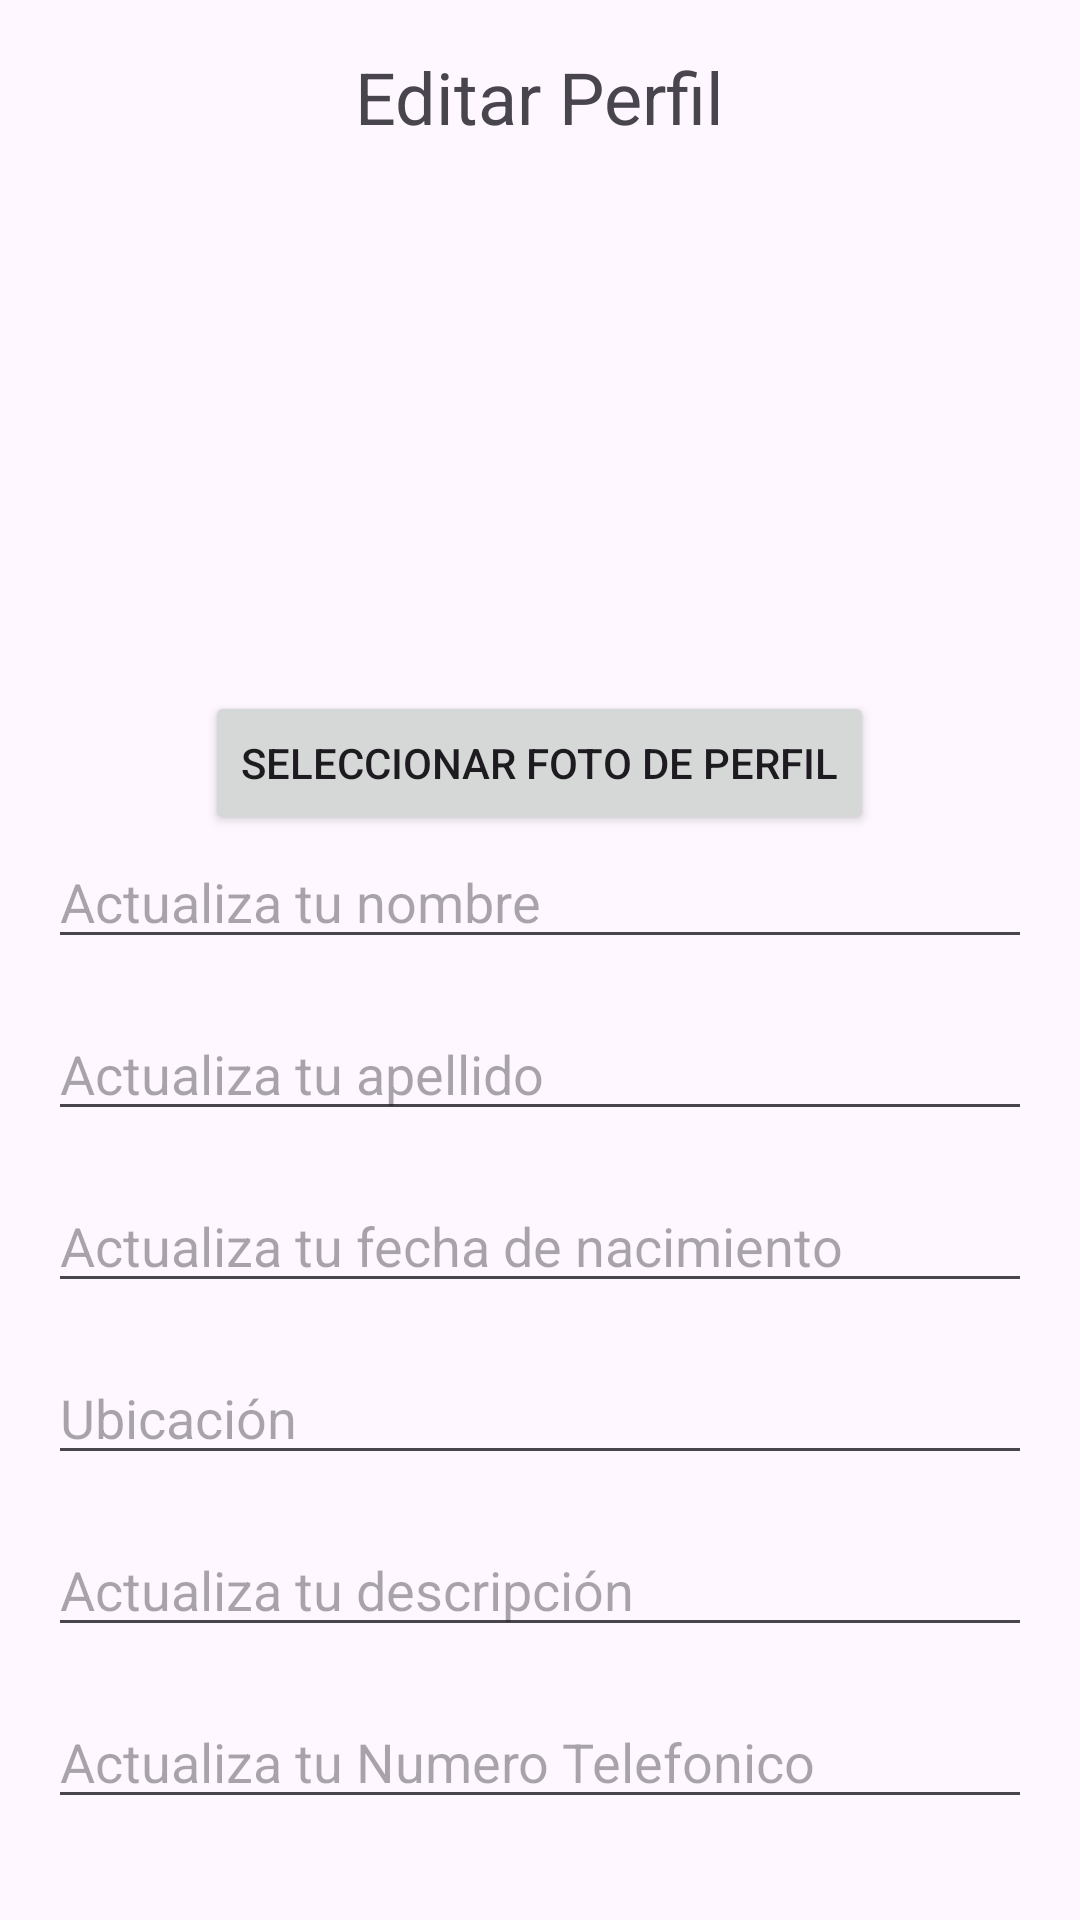

Reconstruct the res/layout file that produces this screen, plus the resources it refers to.
<!-- AndroidManifest.xml: application theme Theme.Profile_Ayuemplen_Origin -->
<!-- res/layout/activity_button_fragment.xml -->
<?xml version="1.0" encoding="utf-8"?>
<LinearLayout
    xmlns:android="http://schemas.android.com/apk/res/android"
    xmlns:tools="http://schemas.android.com/tools"
    android:layout_width="match_parent"
    android:layout_height="match_parent"
    android:orientation="vertical"
    android:padding="16dp"
    tools:context=".ButtonFragment">

    <TextView
        android:id="@+id/title"
        android:layout_width="wrap_content"
        android:layout_height="wrap_content"
        android:text="Editar Perfil"
        android:textSize="24sp"
        android:layout_gravity="center_horizontal"
        android:paddingBottom="16dp"/>

    <ImageView
        android:id="@+id/profile_image"
        android:layout_width="150dp"
        android:layout_height="150dp"
        android:layout_gravity="center_horizontal"
        android:src="@drawable/ic_launcher_background"
        android:contentDescription="Profile Picture"
        android:layout_marginBottom="16dp"/>

    <Button
        android:id="@+id/select_image_button"
        android:layout_width="wrap_content"
        android:layout_height="wrap_content"
        android:text="Seleccionar Foto de Perfil"
        android:layout_gravity="center_horizontal"/>

    <EditText
        android:id="@+id/update_name"
        android:layout_width="match_parent"
        android:layout_height="wrap_content"
        android:hint="Actualiza tu nombre"
        android:layout_marginBottom="16dp"/>

    <EditText
        android:id="@+id/update_surname"
        android:layout_width="match_parent"
        android:layout_height="wrap_content"
        android:hint="Actualiza tu apellido"
        android:layout_marginBottom="16dp"/>

    <EditText
        android:id="@+id/update_birthdate"
        android:layout_width="match_parent"
        android:layout_height="wrap_content"
        android:hint="Actualiza tu fecha de nacimiento"
        android:focusable="false"
        android:clickable="true"
        android:layout_marginBottom="16dp"/>

    <EditText
        android:id="@+id/update_location"
        android:layout_width="match_parent"
        android:layout_height="wrap_content"
        android:hint="Ubicación"
        android:layout_marginBottom="16dp"/>

    <EditText
        android:id="@+id/update_description"
        android:layout_width="match_parent"
        android:layout_height="wrap_content"
        android:hint="Actualiza tu descripción"
        android:layout_marginBottom="16dp"/>

    <EditText
        android:id="@+id/update_description"
        android:layout_width="match_parent"
        android:layout_height="wrap_content"
        android:hint="Actualiza tu Numero Telefonico"
        android:layout_marginBottom="16dp"/>

    <Button
        android:id="@+id/save_button"
        android:layout_width="wrap_content"
        android:layout_height="wrap_content"
        android:text="Guardar Cambios"
        android:layout_gravity="end"
        android:layout_marginTop="32dp"/>

</LinearLayout>
<!-- resources referenced by this layout -->
<resources>
  <style name="Theme.Profile_Ayuemplen_Origin" parent="Base.Theme.Profile_Ayuemplen_Origin" />
  <style name="Base.Theme.Profile_Ayuemplen_Origin" parent="Theme.Material3.DayNight.NoActionBar">
          
          
      </style>
</resources>
